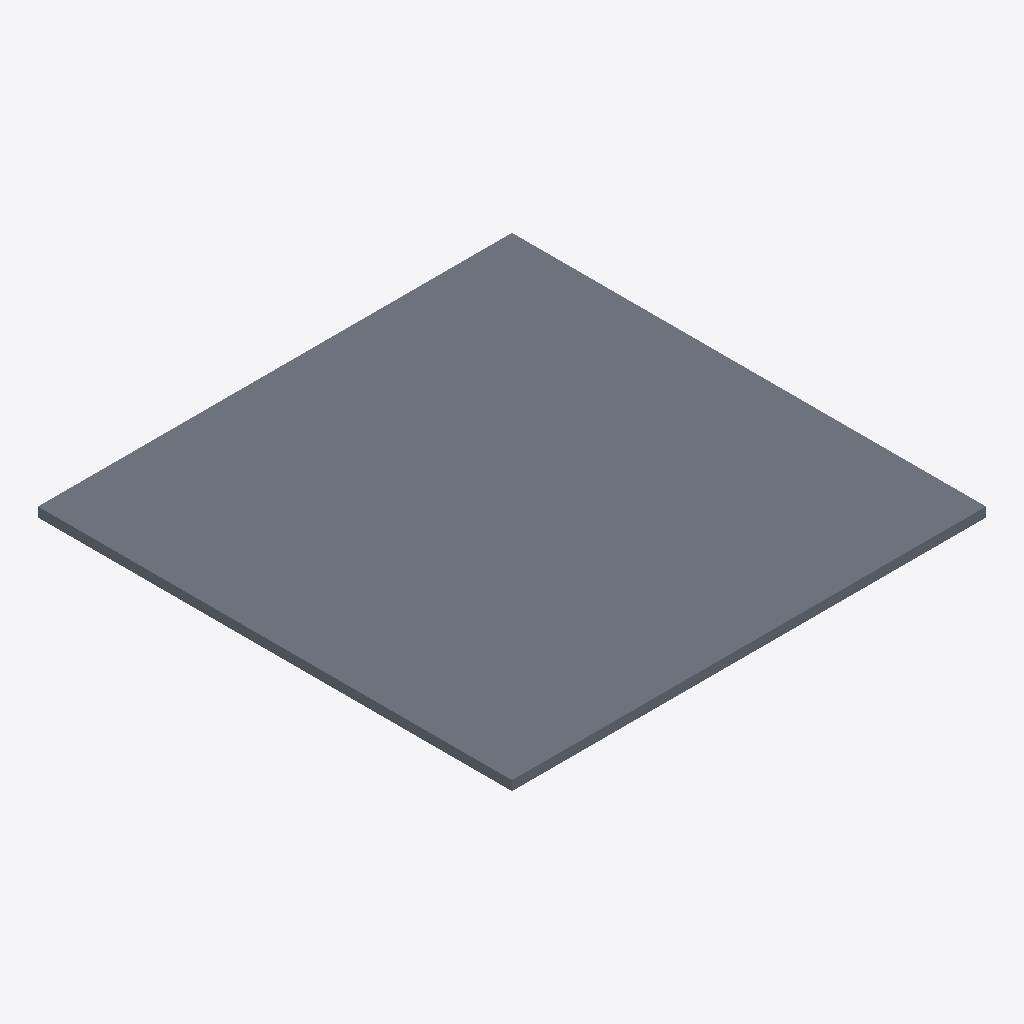
Isometric view of an IFC building model (IFC-SPF (STEP), schema IFC4, length unit metre), seen from the south-west, elements coloured by IFC class: 1 slab (grey).
Extent 10.0 m × 10.0 m × 0.2 m (x, y, z). Storeys (1): My Storey at 0.00 m. Elements (1): 1 IfcSlab.

HEADER;
FILE_DESCRIPTION(('ViewDefinition[DesignTransferView]'),'2;1');
FILE_NAME('CC_BASEPT.ifc','2025-05-12T11:26:55-04:00',(''),(''),'IfcOpenShell 0.8.2','Bonsai 0.8.2','Nobody');
FILE_SCHEMA(('IFC4'));
ENDSEC;
DATA;
#1=IFCPROJECT('210yNSs7r3wBuL53ms$ncJ',$,'My Project',$,$,$,$,(#14,#26),#9);
#31=IFCSITE('2dR_zMk3v4CPCGJFBXnEdQ',$,'My Site',$,$,#54,$,$,$,$,$,$,$,$);
#37=IFCBUILDING('170PgJBqbALuapluza291s',$,'My Building',$,$,#60,$,$,$,$,$,$);
#43=IFCBUILDINGSTOREY('2llX9wuFD1CuxoB0fvo0w6',$,'My Storey',$,$,#66,$,$,$,$);
#1222=IFCSLAB('3sYKdtC1vDz8jKPyDdkaYW',$,'Slab',$,$,#1231,#1238,$,$);
ENDSEC;
